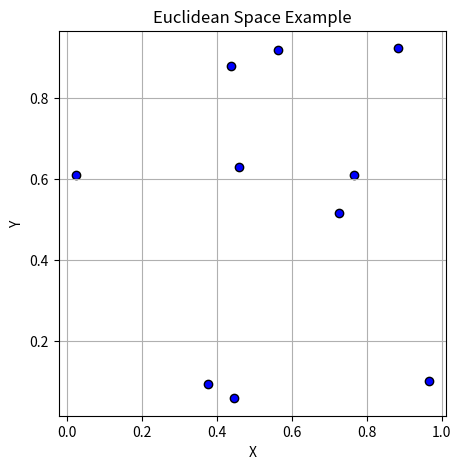
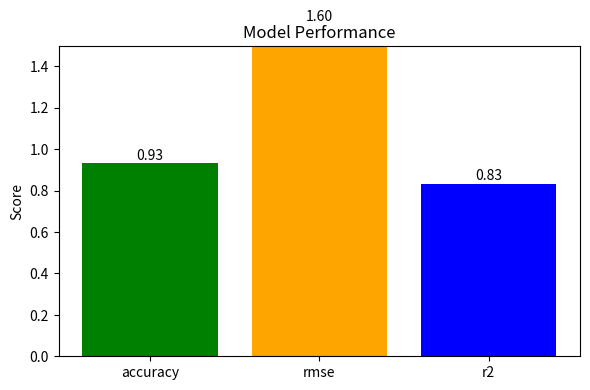

Write Python code to recreate these figures, in order.
import json
import matplotlib.pyplot as plt
import numpy as np
import os

# 결과 디렉토리
RESULT_DIR = "./ModelResults"
os.makedirs(RESULT_DIR, exist_ok=True)

# ------------------------------
# 1. 연관 인자 (동적으로 가정)
# ------------------------------
related_variables = {
    "Temperature": round(np.random.rand(), 2),
    "Pressure": round(np.random.rand(), 2),
    "FlowRate": round(np.random.rand(), 2)
}

# ------------------------------
# 2. 모델 성능 지표
# ------------------------------
model_metrics = {
    "accuracy": round(np.random.uniform(0.9, 0.98), 3),
    "rmse": round(np.random.uniform(0.5, 2.0), 2),
    "r2": round(np.random.uniform(0.8, 0.95), 2)
}

# ------------------------------
# 3. JSON 저장
# ------------------------------
result_data = {
    "related_variables": related_variables,
    "metrics": model_metrics
}
with open(os.path.join(RESULT_DIR, "result.json"), "w") as f:
    json.dump(result_data, f, indent=4)

# ------------------------------
# 4. 유클리드 이미지 생성
# ------------------------------
x = np.random.rand(10)
y = np.random.rand(10)
plt.figure(figsize=(5, 5))
plt.scatter(x, y, c='blue', edgecolors='black')
plt.title("Euclidean Space Example")
plt.xlabel("X")
plt.ylabel("Y")
plt.grid(True)
plt.savefig(os.path.join(RESULT_DIR, "euclid.png"))
plt.close()

# ------------------------------
# 5. 모델 성능 그래프 생성
# ------------------------------
labels = list(model_metrics.keys())
values = list(model_metrics.values())

plt.figure(figsize=(6, 4))
bars = plt.bar(labels, values, color=['green', 'orange', 'blue'])
plt.ylim(0, 1.5)
plt.title("Model Performance")
plt.ylabel("Score")

# 숫자 라벨 추가
for bar in bars:
    yval = bar.get_height()
    plt.text(bar.get_x() + bar.get_width()/2, yval + 0.02, f"{yval:.2f}", ha='center')

plt.tight_layout()
plt.savefig(os.path.join(RESULT_DIR, "performance.png"))
plt.close()

print("Model results saved to ./ModelResults/")
